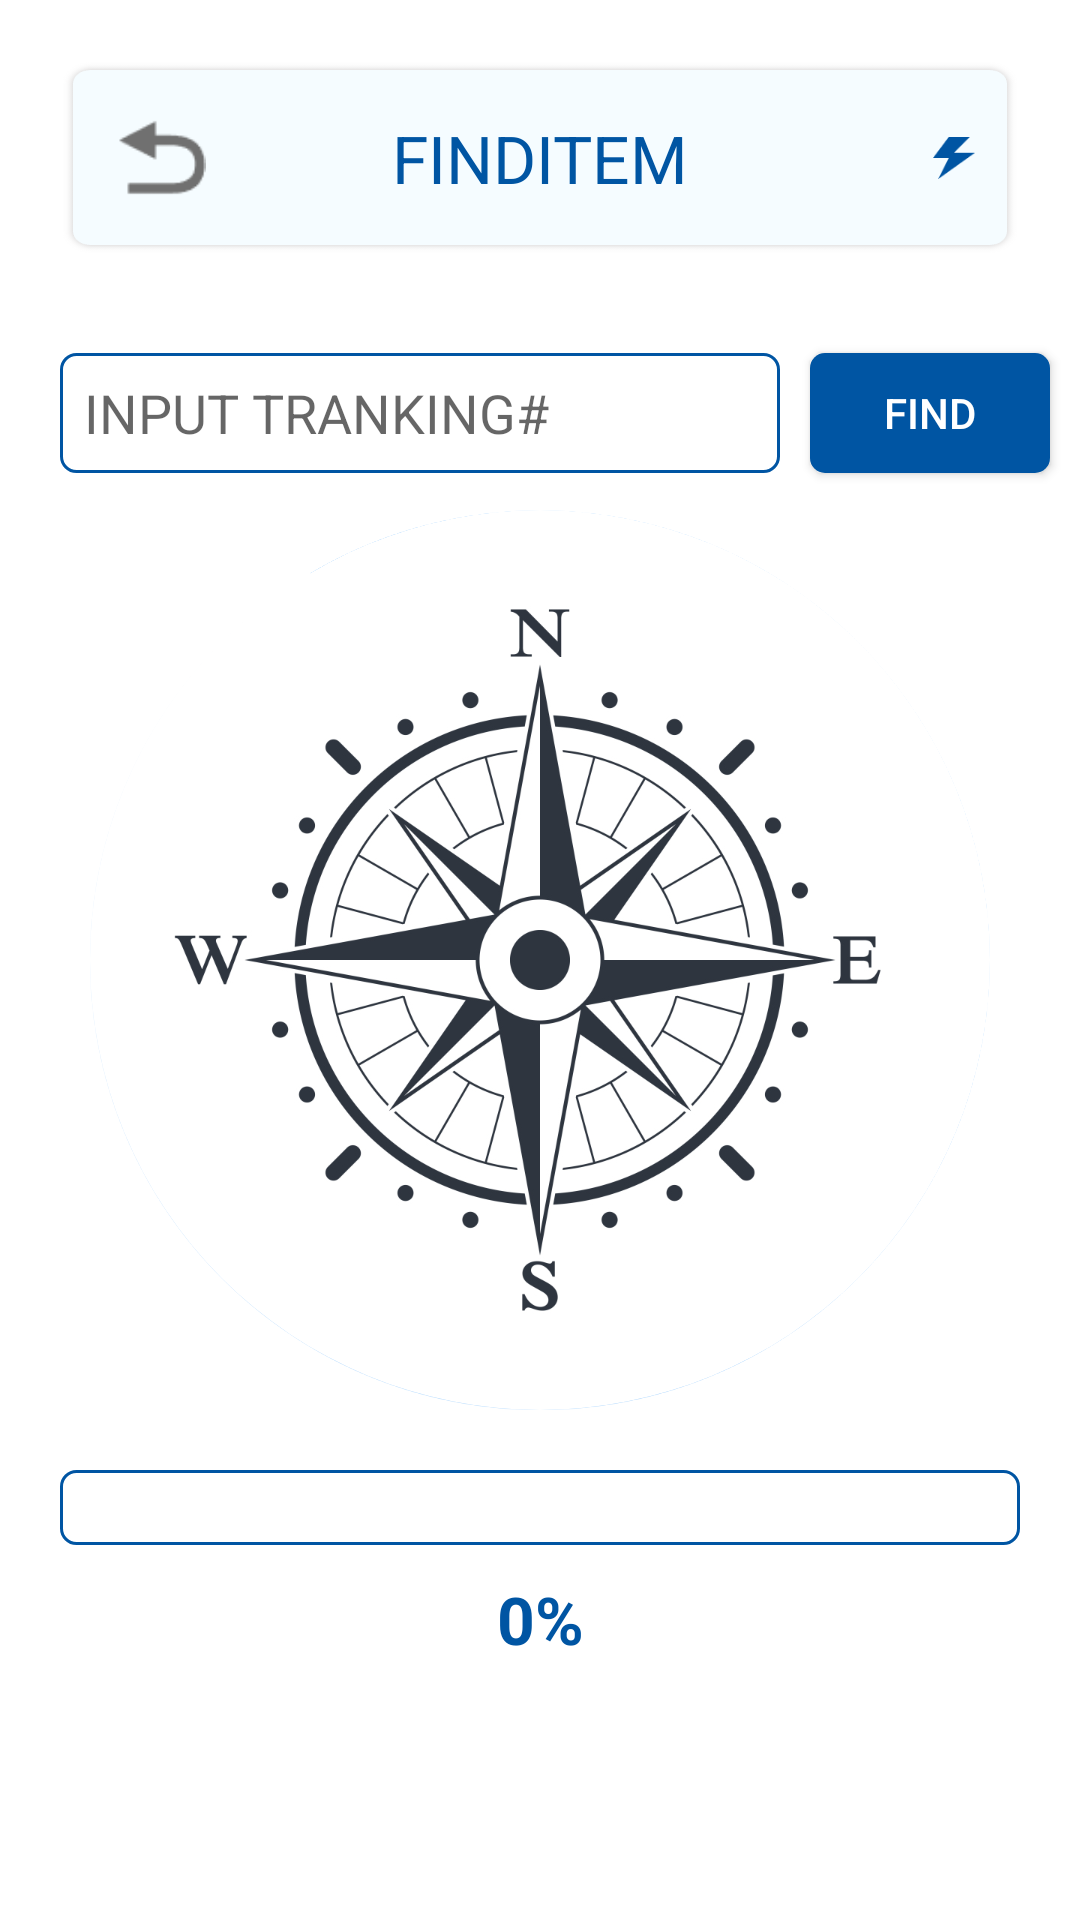

Produce the Android XML layout that renders to this screen, including the resource entries it uses.
<!-- AndroidManifest.xml: application theme AppTheme.NoActionBar.Fullscreen -->
<!-- res/layout/fragment_find_item.xml -->
<?xml version="1.0" encoding="utf-8"?>
<androidx.constraintlayout.widget.ConstraintLayout xmlns:android="http://schemas.android.com/apk/res/android"
    xmlns:tools="http://schemas.android.com/tools"
    android:layout_width="match_parent"
    android:layout_height="match_parent"
    android:background="@color/white"
    xmlns:app="http://schemas.android.com/apk/res-auto">

    <androidx.constraintlayout.widget.ConstraintLayout
        android:id="@+id/title_layout"
        android:layout_width="match_parent"
        android:layout_height="65dp"
        android:layout_marginHorizontal="20dp"
        android:layout_marginTop="20dp"
        android:background="@drawable/bg_main_btn"
        app:layout_constraintTop_toTopOf="parent">

        <ImageView
            android:id="@+id/tv_back"
            android:layout_width="wrap_content"
            android:layout_height="match_parent"
            android:paddingStart="10dp"
            android:paddingVertical="18dp"
            android:src="@drawable/ic_back"
            app:layout_constraintBottom_toBottomOf="parent"
            app:layout_constraintStart_toStartOf="parent"
            app:layout_constraintTop_toTopOf="parent" />

        <TextView
            android:id="@+id/tv_title"
            android:layout_width="wrap_content"
            android:layout_height="wrap_content"
            android:text="@string/finditem_title"
            android:textColor="#0055A3"
            android:textSize="22sp"
            app:layout_constraintBottom_toBottomOf="parent"
            app:layout_constraintEnd_toEndOf="parent"
            app:layout_constraintStart_toStartOf="parent"
            app:layout_constraintTop_toTopOf="parent" />

        <ImageView
            android:id="@+id/img_power"
            android:layout_width="30dp"
            android:layout_height="38dp"
            android:padding="8dp"
            android:layout_marginEnd="7dp"
            android:src="@drawable/ic_power"
            app:layout_constraintBottom_toBottomOf="parent"
            app:layout_constraintEnd_toEndOf="parent"
            app:layout_constraintTop_toTopOf="parent" />

    </androidx.constraintlayout.widget.ConstraintLayout>

    <View
        android:id="@+id/v_scan_hint"
        android:layout_width="10dp"
        android:layout_height="10dp"
        android:layout_marginEnd="5dp"
        app:layout_constraintEnd_toStartOf="@+id/tv_scan_hint"
        app:layout_constraintTop_toTopOf="@+id/tv_scan_hint"
        app:layout_constraintBottom_toBottomOf="@+id/tv_scan_hint" />

    <TextView
        android:id="@+id/tv_scan_hint"
        android:layout_width="wrap_content"
        android:layout_height="wrap_content"
        android:textSize="13sp"
        android:layout_marginTop="5dp"
        app:layout_constraintTop_toBottomOf="@+id/title_layout"
        app:layout_constraintBottom_toTopOf="@+id/edt_rfid"
        app:layout_constraintStart_toStartOf="parent"
        app:layout_constraintEnd_toEndOf="parent" />

    <com.google.android.material.textfield.TextInputLayout
        android:id="@+id/edt_rfid"
        android:layout_width="240dp"
        android:layout_height="40dp"
        android:layout_marginTop="10dp"
        android:background="@drawable/bg_blue_border_5"
        app:layout_constraintTop_toBottomOf="@+id/tv_scan_hint"
        app:layout_constraintStart_toStartOf="@+id/title_layout"
        app:endIconMode="clear_text"
        app:hintEnabled="false">

        <com.google.android.material.textfield.TextInputEditText
            android:layout_width="match_parent"
            android:layout_height="match_parent"
            android:background="@null"
            android:hint="INPUT TRANKING#"
            android:paddingVertical="5dp"
            android:paddingHorizontal="8dp" />

    </com.google.android.material.textfield.TextInputLayout>

    <FrameLayout
        android:id="@+id/layout_compass"
        android:layout_width="wrap_content"
        android:layout_height="wrap_content"
        app:layout_constraintTop_toTopOf="parent"
        app:layout_constraintBottom_toBottomOf="parent"
        app:layout_constraintStart_toStartOf="parent"
        app:layout_constraintEnd_toEndOf="parent">

        <ImageView
            android:id="@+id/img_compass_shade"
            android:layout_width="300dp"
            android:layout_height="300dp"
            android:src="@drawable/compass_shade"
            app:layout_constraintTop_toTopOf="parent"
            app:layout_constraintBottom_toBottomOf="parent"
            app:layout_constraintStart_toStartOf="parent"
            app:layout_constraintEnd_toEndOf="parent" />

        <com.google.android.material.imageview.ShapeableImageView
            android:id="@+id/img_compass"
            android:layout_width="300dp"
            android:layout_height="300dp"
            android:src="@drawable/compass"
            app:shapeAppearanceOverlay="@style/CircleShape"
            app:layout_constraintTop_toTopOf="parent"
            app:layout_constraintBottom_toBottomOf="parent"
            app:layout_constraintStart_toStartOf="parent"
            app:layout_constraintEnd_toEndOf="parent" />

        <com.google.android.material.imageview.ShapeableImageView
            android:id="@+id/img_point"
            android:layout_width="20dp"
            android:layout_height="20dp"
            android:background="#FBFF00"
            app:shapeAppearanceOverlay="@style/CircleShape"
            android:visibility="gone" />

    </FrameLayout>

    <TextView
        android:id="@+id/tv_rfid"
        android:layout_width="wrap_content"
        android:layout_height="wrap_content"
        android:textSize="18sp"
        android:layout_marginTop="15dp"
        app:layout_constraintTop_toBottomOf="@+id/edt_rfid"
        app:layout_constraintStart_toStartOf="@+id/edt_rfid" />

    <View
        android:id="@+id/v_progress_background"
        android:layout_width="match_parent"
        android:layout_height="25dp"
        android:layout_marginHorizontal="20dp"
        android:background="@drawable/bg_blue_border_5"
        android:layout_marginTop="20dp"
        app:layout_constraintTop_toBottomOf="@+id/layout_compass"/>
    <View
        android:id="@+id/v_progress"
        android:layout_width="0dp"
        android:layout_height="25dp"
        android:background="@drawable/bg_blue_5"
        app:layout_constraintWidth_percent="0"
        app:layout_constraintHorizontal_bias="0"
        app:layout_constraintStart_toStartOf="@+id/v_progress_background"
        app:layout_constraintEnd_toEndOf="@+id/v_progress_background"
        app:layout_constraintTop_toTopOf="@+id/v_progress_background"
        app:layout_constraintBottom_toBottomOf="@+id/v_progress_background" />

    <TextView
        android:id="@+id/tv_progress"
        android:layout_width="wrap_content"
        android:layout_height="wrap_content"
        android:layout_marginHorizontal="20dp"
        android:text="0%"
        android:textColor="#0055A3"
        android:textStyle="bold"
        android:textSize="22sp"
        android:layout_marginTop="10dp"
        app:layout_constraintStart_toStartOf="@+id/v_progress_background"
        app:layout_constraintEnd_toEndOf="@+id/v_progress_background"
        app:layout_constraintTop_toBottomOf="@+id/v_progress_background"/>

    <Button
        android:id="@+id/btn_query"
        android:layout_width="80dp"
        android:layout_height="40dp"
        android:text="Find"
        android:enabled="true"
        android:layout_marginStart="10dp"
        android:textColor="@color/white"
        android:background="@drawable/bg_blue_5"
        app:layout_constraintTop_toTopOf="@+id/edt_rfid"
        app:layout_constraintStart_toEndOf="@+id/edt_rfid" />


</androidx.constraintlayout.widget.ConstraintLayout>
<!-- resources referenced by this layout -->
<resources>
  <color name="white">#FFFFFFFF</color>
  <!-- drawable bg_blue_5 (drawable-v24) -->
  <?xml version="1.0" encoding="utf-8"?>
  <shape xmlns:android="http://schemas.android.com/apk/res/android">
      <solid android:color="#0055A3" />
      <corners android:radius="5dp" />
  </shape>
  <!-- drawable bg_blue_border_5 (drawable-v24) -->
  <?xml version="1.0" encoding="utf-8"?>
  <shape xmlns:android="http://schemas.android.com/apk/res/android">
      <stroke android:color="#0055A3" android:width="1dp" />
      <corners android:radius="5dp" />
      <solid android:color="@color/white" />
  </shape>
  <!-- drawable bg_main_btn: png bitmap (drawable-v24, 7367 bytes) -->
  <!-- drawable compass: png bitmap (drawable-v24, 205271 bytes) -->
  <!-- drawable compass_shade: png bitmap (drawable-v24, 141379 bytes) -->
  <!-- drawable ic_back: png bitmap (drawable-v24, 823 bytes) -->
  <!-- drawable ic_power: png bitmap (drawable-v24, 850 bytes) -->
  <string name="finditem_title">FINDITEM</string>
  <style name="CircleShape" parent="">
          <item name="cornerFamily">rounded</item>
          <item name="cornerSize">50%</item>
      </style>
  <style name="AppTheme.NoActionBar.Fullscreen" parent="Theme.AppCompat.Light.NoActionBar">
          
          <item name="android:windowFullscreen">true</item>
          <item name="android:windowTranslucentStatus">true</item>
          <item name="android:windowTranslucentNavigation">true</item>
          
          <item name="android:statusBarColor">@android:color/transparent</item>
          <item name="android:navigationBarColor">@android:color/transparent</item>
      </style>
</resources>
